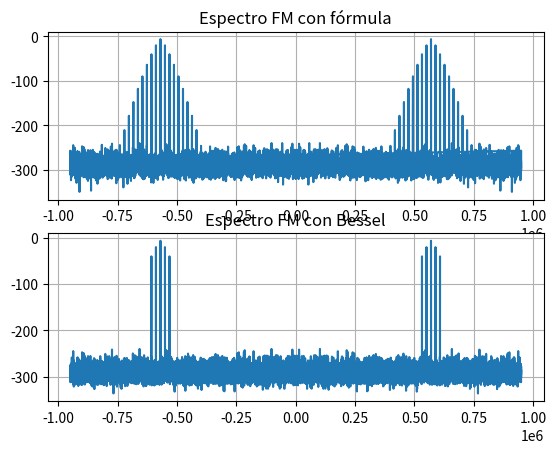

The matplotlib source for this figure:
import numpy as np
import matplotlib.pyplot as plt

# Data
Df=75e3 # Frequency deviation relative to the carrier frequency - 75kHz - ENACOM
fp=19e3 # 19kHz - ENACOM
fc=fp*30.0 # Frecuencia de la portadora
# fc=0
Ap=10.0 # 10v
Ac=1.0
fs=fp*100.0 # fs=kHz    Ts=5.263us
Df_Sp=Df*0.1 # 10% of total deviation
h=Df_Sp/fp # Modulation index - h=0.4
K=Df_Sp/Ap # [Hz/V]

print("Frecuencia de portadora: {}Hz".format(fc))
print(h)
# Signal creation
t=np.arange(0,160000)/fs
Sp=Ap*np.cos(2*np.pi*fp*t)
FFTsp=np.fft.fft(Sp)/len(Sp)
FFTspdB=20*np.log10(np.abs(FFTsp))
f=np.fft.fftfreq(len(Sp),1/fs)

# PLOT
# plt.plot(t,Sp)
# plt.grid()
# plt.show()
# plt.plot(f,FFTspdB)
# plt.grid()
# plt.show()

IntSp=Ap/(2*np.pi*fp)*np.cos(2*np.pi*fp*t)
# plt.plot(t,IntSp)
# plt.grid()
# plt.show()
SFM=Ac*np.cos(2*np.pi*fc*t+K*2*np.pi*IntSp)
FFTsfm=np.fft.fft(SFM)/len(SFM)
FFTsfmdB=20.0*np.log10(np.abs(FFTsfm))
# plt.plot(t,SFM)
# plt.grid()
# plt.show()
plt.subplot(2,1,1)
plt.plot(f,FFTsfmdB)
plt.grid()
plt.title("Espectro FM con fórmula")
# plt.show()

# Bessel coefficients

J=[0.9604,0.196,0.0197,0.0197,0.196] # Considering harmonics of relative amplitude 0.01 (>-40dB)
SFMB=np.zeros(len(t))
for i in range(-2,3):
    SFMB+=J[i]*np.cos(2*np.pi*fc*t+i*2*np.pi*fp*t+i*np.pi/2.0)
FFTsfmb=np.fft.fft(SFMB)/len(SFMB)
FFTsfmbdB=20.0*np.log10(np.abs(FFTsfmb))
f=np.fft.fftfreq(len(SFMB),1/fs)
# plt.plot(t,SFMB)
# plt.grid()
# plt.show()
plt.subplot(2,1,2)
plt.plot(f,FFTsfmbdB)
plt.grid()
plt.title("Espectro FM con Bessel")
plt.show()

for i in range(len(f)):
    if (f[i]%19e3)==0 and f[i]<(fc+3*fp) and f[i]>(fc-3*fp):
        print("SFM (f={:.3f})={:.3f}dB\t{:.3}\tfc  {:2}*fp\t{:.3f}dB".format(f[i],FFTsfmdB[i],FFTsfm[i],int((f[i]-fc)/fp),(FFTsfmdB[i]-FFTsfmdB[i-1600])))
        print("SFMB(f={:.3f})={:.3f}dB\t{:.3}\tfc  {:2}*fp\t{:.3f}dB".format(f[i],FFTsfmbdB[i],FFTsfmb[i],int((f[i]-fc)/fp),(FFTsfmbdB[i]-FFTsfmbdB[i-1600])))